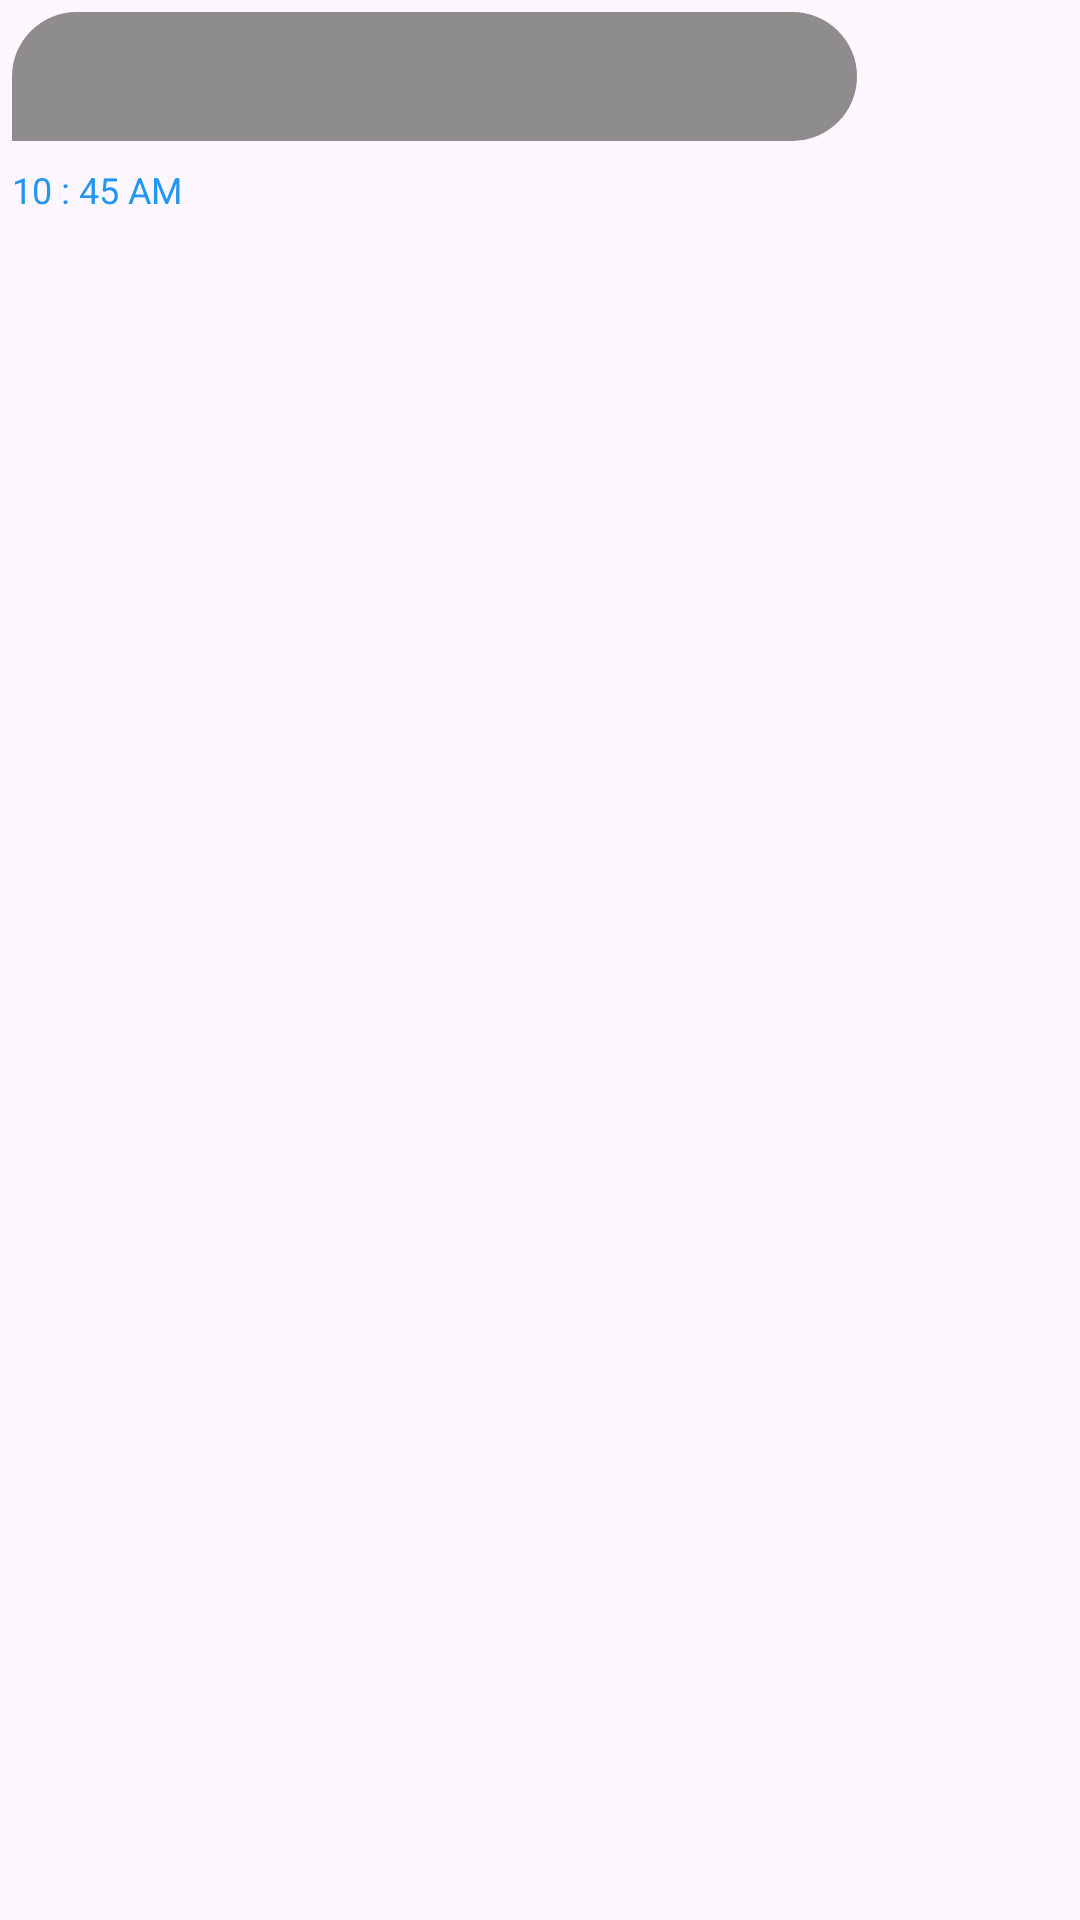

Produce the Android XML layout that renders to this screen, including the resource entries it uses.
<!-- AndroidManifest.xml: application theme Theme.ConnectAndroidChatApp -->
<!-- res/layout/received_message_container.xml -->
<?xml version="1.0" encoding="utf-8"?>
<androidx.constraintlayout.widget.ConstraintLayout xmlns:android="http://schemas.android.com/apk/res/android"
    android:layout_width="match_parent"
    android:layout_height="wrap_content"

    xmlns:app="http://schemas.android.com/apk/res-auto"
    android:padding="4dp"
    android:layout_margin="4dp">

    <TextView
        android:id="@+id/text_received_Message"
        android:layout_width="0dp"
        android:layout_height="wrap_content"
        android:background="@drawable/received_message_ouline"
        android:padding="12dp"
        android:textColor="@color/white"
        android:textSize="14sp"
        app:layout_constraintStart_toStartOf="parent"
        app:layout_constraintTop_toTopOf="parent"
        app:layout_constraintWidth_percent="0.8" />

    <TextView
        android:id="@+id/textReceivedTime"
        android:layout_width="0dp"
        android:layout_height="wrap_content"
        android:layout_marginTop="8dp"
        android:text="10 : 45 AM"
        android:textColor="@color/blue"
        android:textSize="12sp"

        app:layout_constraintStart_toStartOf="parent"
        app:layout_constraintTop_toBottomOf="@+id/text_received_Message" />


</androidx.constraintlayout.widget.ConstraintLayout>
<!-- resources referenced by this layout -->
<resources>
  <color name="blue">#2196F3</color>
  <color name="white">#FFFFFFFF</color>
  <!-- drawable received_message_ouline (drawable) -->
  <?xml version="1.0" encoding="utf-8"?>
  <shape xmlns:android="http://schemas.android.com/apk/res/android" android:shape="rectangle">
      <solid android:color="@color/grey"/>
      <corners android:topLeftRadius="44sp"
          android:bottomRightRadius="44sp"
          android:topRightRadius="44sp"/>
  
  </shape>
  <style name="Theme.ConnectAndroidChatApp" parent="Base.Theme.ConnectAndroidChatApp" />
  <color name="grey">#8E8C8C</color>
  <style name="Base.Theme.ConnectAndroidChatApp" parent="Theme.Material3.DayNight.NoActionBar">
          
          
      </style>
</resources>
